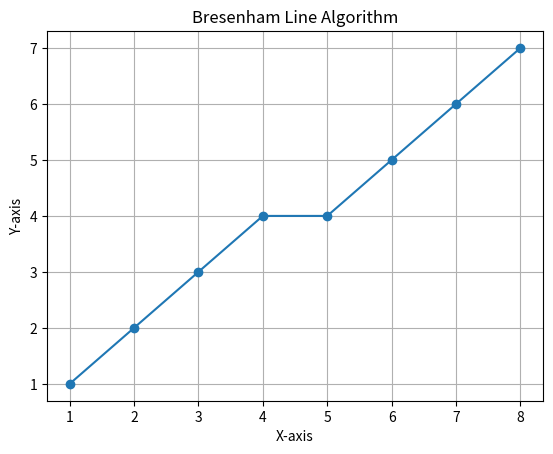

Recreate this plot in Python.
import matplotlib.pyplot as plt

def BLA(x1, y1, x2, y2):
    # Calculate dx and dy
    dx = abs(x2 - x1)
    dy = abs(y2 - y1)

    # Determine increments based on slope
    if dx > dy:  # Shallow slope
        p = 2 * dy - dx
        x_inc = 1 if x2 > x1 else -1
        y_inc = 1 if y2 > y1 else -1
        x, y = x1, y1
        points = []
        for _ in range(int(dx + 1)):
            points.append((x, y))
            if p >= 0:
                y += y_inc
                p -= 2 * dx
            x += x_inc
            p += 2 * dy
    else:  # Steep slope
        p = 2 * dx - dy
        x_inc = 1 if x2 > x1 else -1
        y_inc = 1 if y2 > y1 else -1
        x, y = x1, y1
        points = []
        for _ in range(int(dy + 1)):
            points.append((x, y))
            if p >= 0:
                x += x_inc
                p -= 2 * dy
            y += y_inc
            p += 2 * dx
    return points
x1, y1 = 1, 1
x2, y2 = 8, 7
points = BLA(x1, y1, x2, y2)
# Plotting the line
plt.plot([point[0] for point in points], [point[1] for point in points], marker='o')
plt.xlabel('X-axis')
plt.ylabel('Y-axis')
plt.title('Bresenham Line Algorithm')
plt.grid(True)
plt.show()


